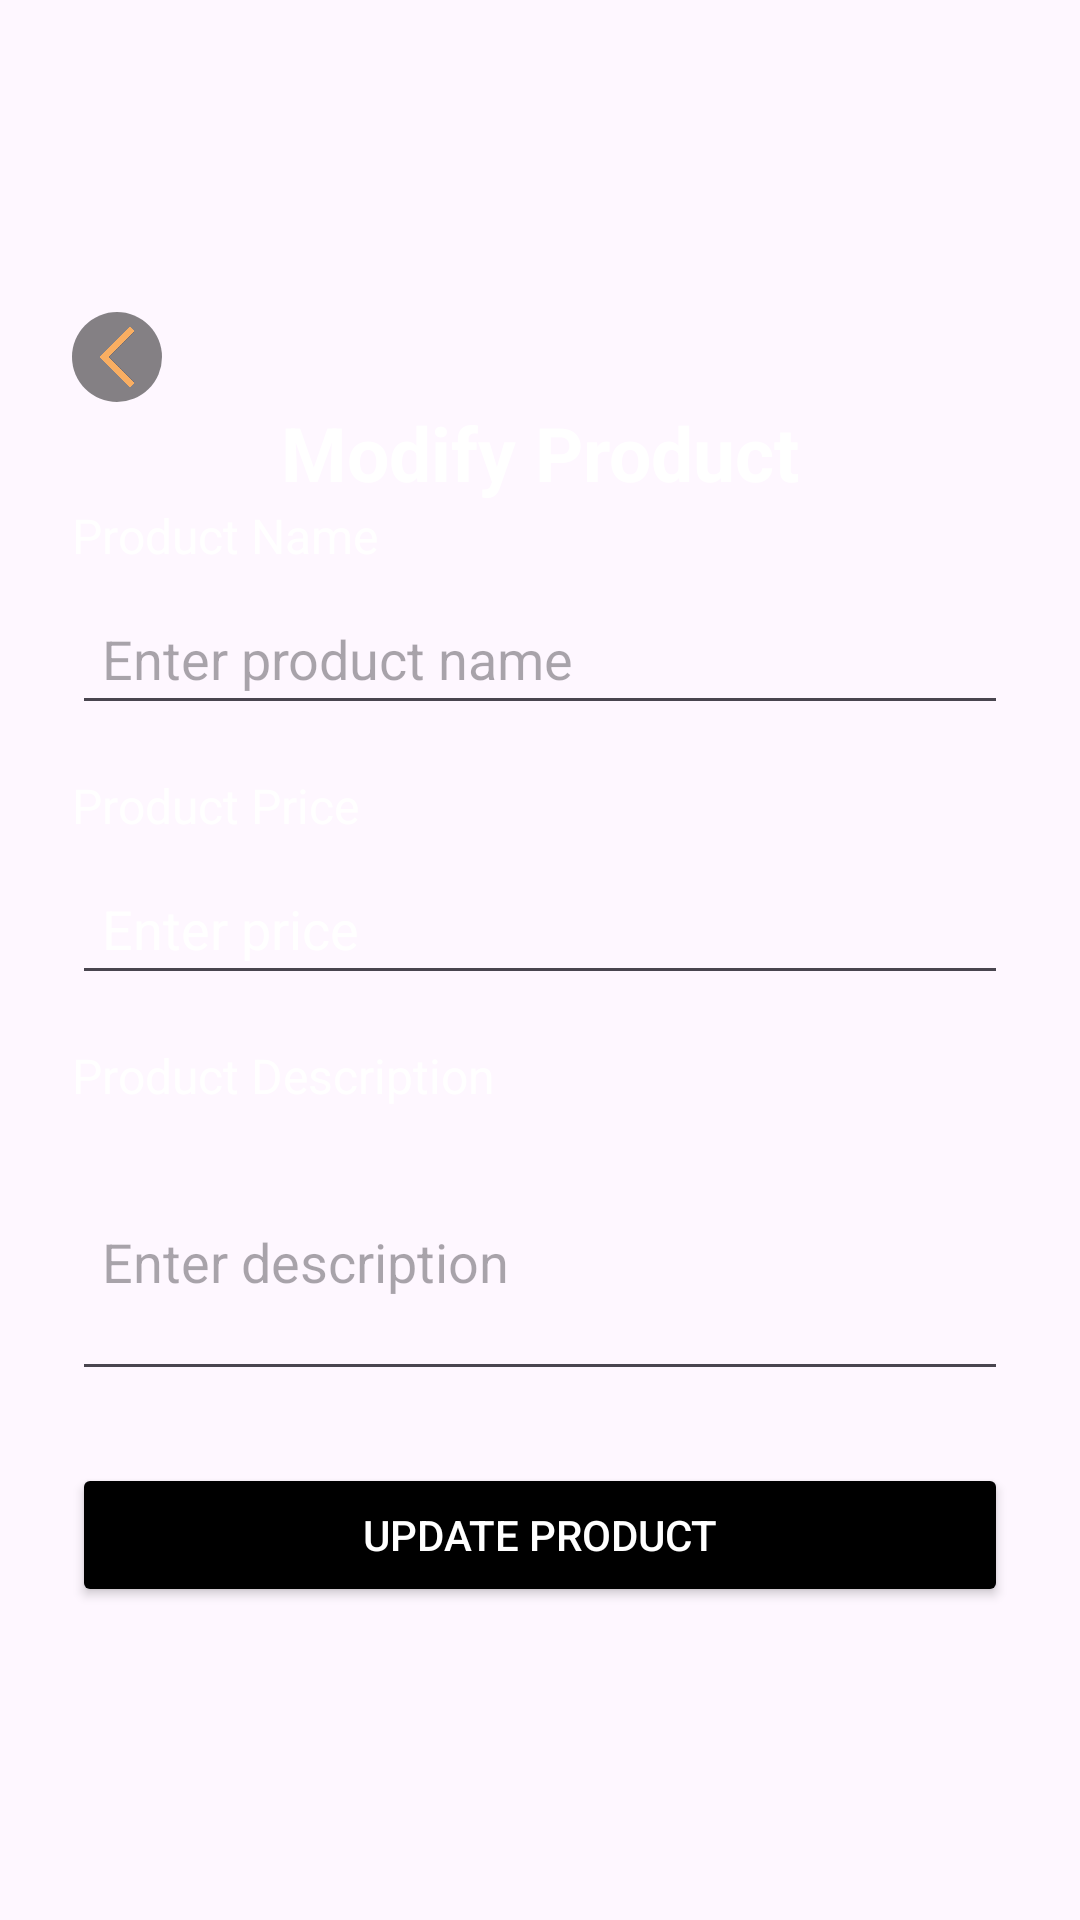

Produce the Android XML layout that renders to this screen, including the resource entries it uses.
<!-- AndroidManifest.xml: application theme Theme.Homeal -->
<!-- res/layout/activity_manage_product_info.xml -->
<?xml version="1.0" encoding="utf-8"?>
<RelativeLayout xmlns:android="http://schemas.android.com/apk/res/android"
    android:layout_width="match_parent"
    android:layout_height="match_parent"
    android:padding="24dp"
    android:background="@drawable/store_background">

    <ScrollView
        android:layout_width="match_parent"
        android:layout_height="wrap_content"
        android:paddingTop="30dp"
        android:paddingBottom="30dp">

        <LinearLayout
            android:layout_width="match_parent"
            android:layout_height="wrap_content"
            android:orientation="vertical"
            android:layout_marginTop="50dp">

            <ImageView
                android:id="@+id/ivBack"
                android:layout_width="30dp"
                android:layout_height="30dp"
                android:padding="5dp"
                android:src="@drawable/backward_button"
                android:background="@drawable/rounded_background"
                android:clickable="true"
                android:focusable="true"
                android:layout_marginEnd="16dp" />

            <TextView
                android:layout_width="wrap_content"
                android:layout_height="wrap_content"
                android:text="Modify Product"
                android:textColor="@color/white"
                android:textSize="25sp"
                android:textStyle="bold"
                android:layout_gravity="center" />

            <TextView
                android:layout_width="wrap_content"
                android:layout_height="wrap_content"
                android:text="Product Name"
                android:textColor="@color/white"
                android:textSize="16sp"
                android:layout_marginBottom="8dp" />
            <EditText
                android:id="@+id/etProductName"
                android:layout_width="match_parent"
                android:layout_height="wrap_content"
                android:hint="Enter product name"
                android:textColor="@color/white"
                android:inputType="text"
                android:padding="10dp"
                android:layout_marginBottom="16dp" />

            
            <TextView
                android:layout_width="wrap_content"
                android:layout_height="wrap_content"
                android:text="Product Price"
                android:textColor="@color/white"
                android:textSize="16sp"
                android:layout_marginBottom="8dp" />
            <EditText
                android:id="@+id/etProductPrice"
                android:layout_width="match_parent"
                android:layout_height="wrap_content"
                android:textColor="@color/white"
                android:hint="Enter price"
                android:textColorHint="@color/white"
                android:inputType="numberDecimal"
                android:padding="10dp"
                android:layout_marginBottom="16dp" />

            
            <TextView
                android:layout_width="wrap_content"
                android:layout_height="wrap_content"
                android:text="Product Description"
                android:textColor="@color/white"
                android:textSize="16sp"
                android:layout_marginBottom="8dp" />
            <EditText
                android:id="@+id/etProductDescription"
                android:layout_width="match_parent"
                android:layout_height="wrap_content"
                android:hint="Enter description"
                android:inputType="textMultiLine"
                android:padding="10dp"
                android:minLines="3"
                android:layout_marginBottom="24dp" />

            <Button
                android:id="@+id/btnUpdateProduct"
                android:layout_width="match_parent"
                android:layout_height="wrap_content"
                android:text="Update Product"
                android:backgroundTint="@android:color/black"
                android:textColor="@android:color/white"
                android:padding="12dp"
                android:layout_gravity="center_horizontal" />

        </LinearLayout>
    </ScrollView>
</RelativeLayout>
<!-- resources referenced by this layout -->
<resources>
  <color name="white">#FFFFFFFF</color>
  <!-- drawable backward_button: png bitmap (drawable, 30793 bytes) -->
  <!-- drawable rounded_background (drawable) -->
  <shape xmlns:android="http://schemas.android.com/apk/res/android">
      <solid android:color="#7B000000" />
      <corners android:radius="500dp" />
  </shape>
  <style name="Theme.Homeal" parent="Base.Theme.Homeal" />
  <style name="Base.Theme.Homeal" parent="Theme.Material3.DayNight.NoActionBar">
          
          
      </style>
</resources>
